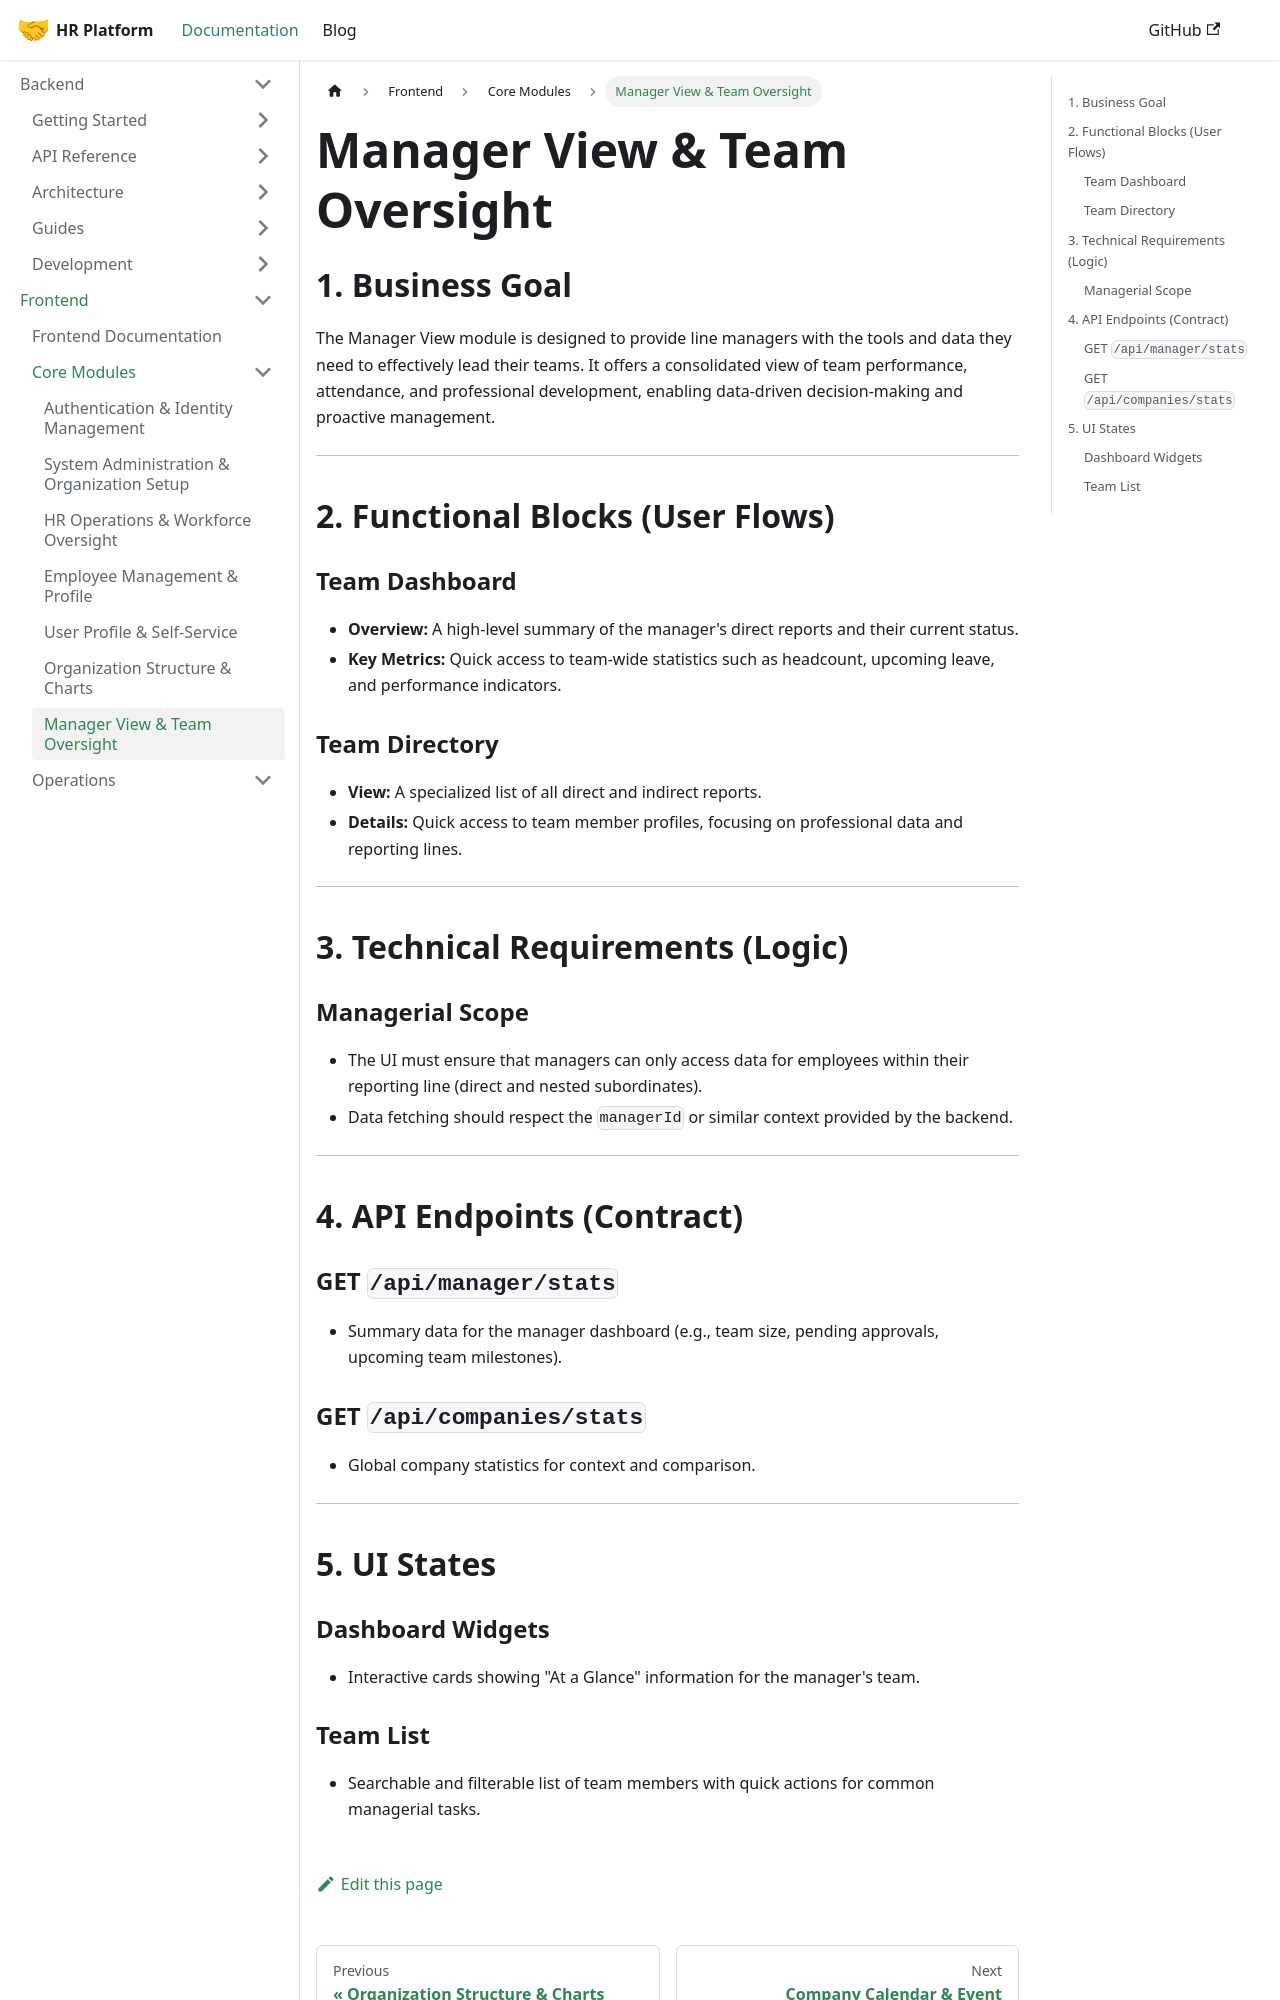

repository: LocalhostLegends/documentation · page: docs/frontend/manager-view/index.html · generator: docusaurus

# Manager View & Team Oversight

## 1. Business Goal
The Manager View module is designed to provide line managers with the tools and data they need to effectively lead their teams. It offers a consolidated view of team performance, attendance, and professional development, enabling data-driven decision-making and proactive management.

---

## 2. Functional Blocks (User Flows)

### Team Dashboard
*   **Overview:** A high-level summary of the manager's direct reports and their current status.
*   **Key Metrics:** Quick access to team-wide statistics such as headcount, upcoming leave, and performance indicators.

### Team Directory
*   **View:** A specialized list of all direct and indirect reports.
*   **Details:** Quick access to team member profiles, focusing on professional data and reporting lines.

---

## 3. Technical Requirements (Logic)

### Managerial Scope
*   The UI must ensure that managers can only access data for employees within their reporting line (direct and nested subordinates).
*   Data fetching should respect the `managerId` or similar context provided by the backend.

---

## 4. API Endpoints (Contract)

### GET `/api/manager/stats`
*   Summary data for the manager dashboard (e.g., team size, pending approvals, upcoming team milestones).

### GET `/api/companies/stats`
*   Global company statistics for context and comparison.

---

## 5. UI States
